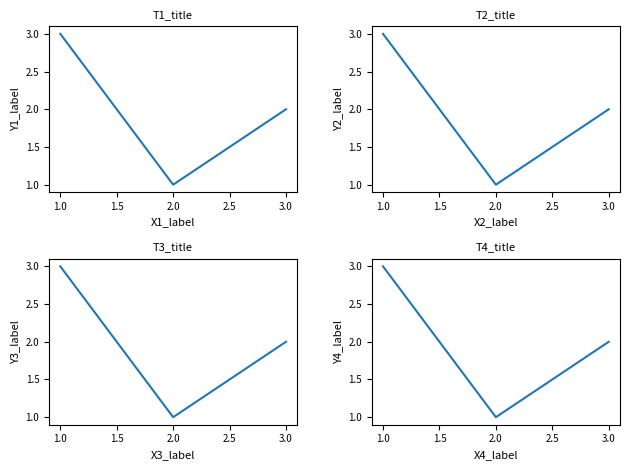

Generate this figure with matplotlib:
import numpy as np
import matplotlib
import matplotlib.pyplot as plt
fig, axs = plt.subplots(2, 2, figsize=(6.4, 4.8))
for p, ax in enumerate(axs.flat, 1):
    ax.plot([1, 2, 3], [3, 1, 2])
    ax.set_title(f'T{p}_title', fontsize=8)
    ax.set_xlabel(f'X{p}_label', fontsize=8)
    ax.set_ylabel(f'Y{p}_label', fontsize=8)
    ax.tick_params(labelsize=7)
fig.tight_layout()
axs[0, 0].get_gridspec().update(wspace=0.3)
fig.savefig('f24.pdf')
